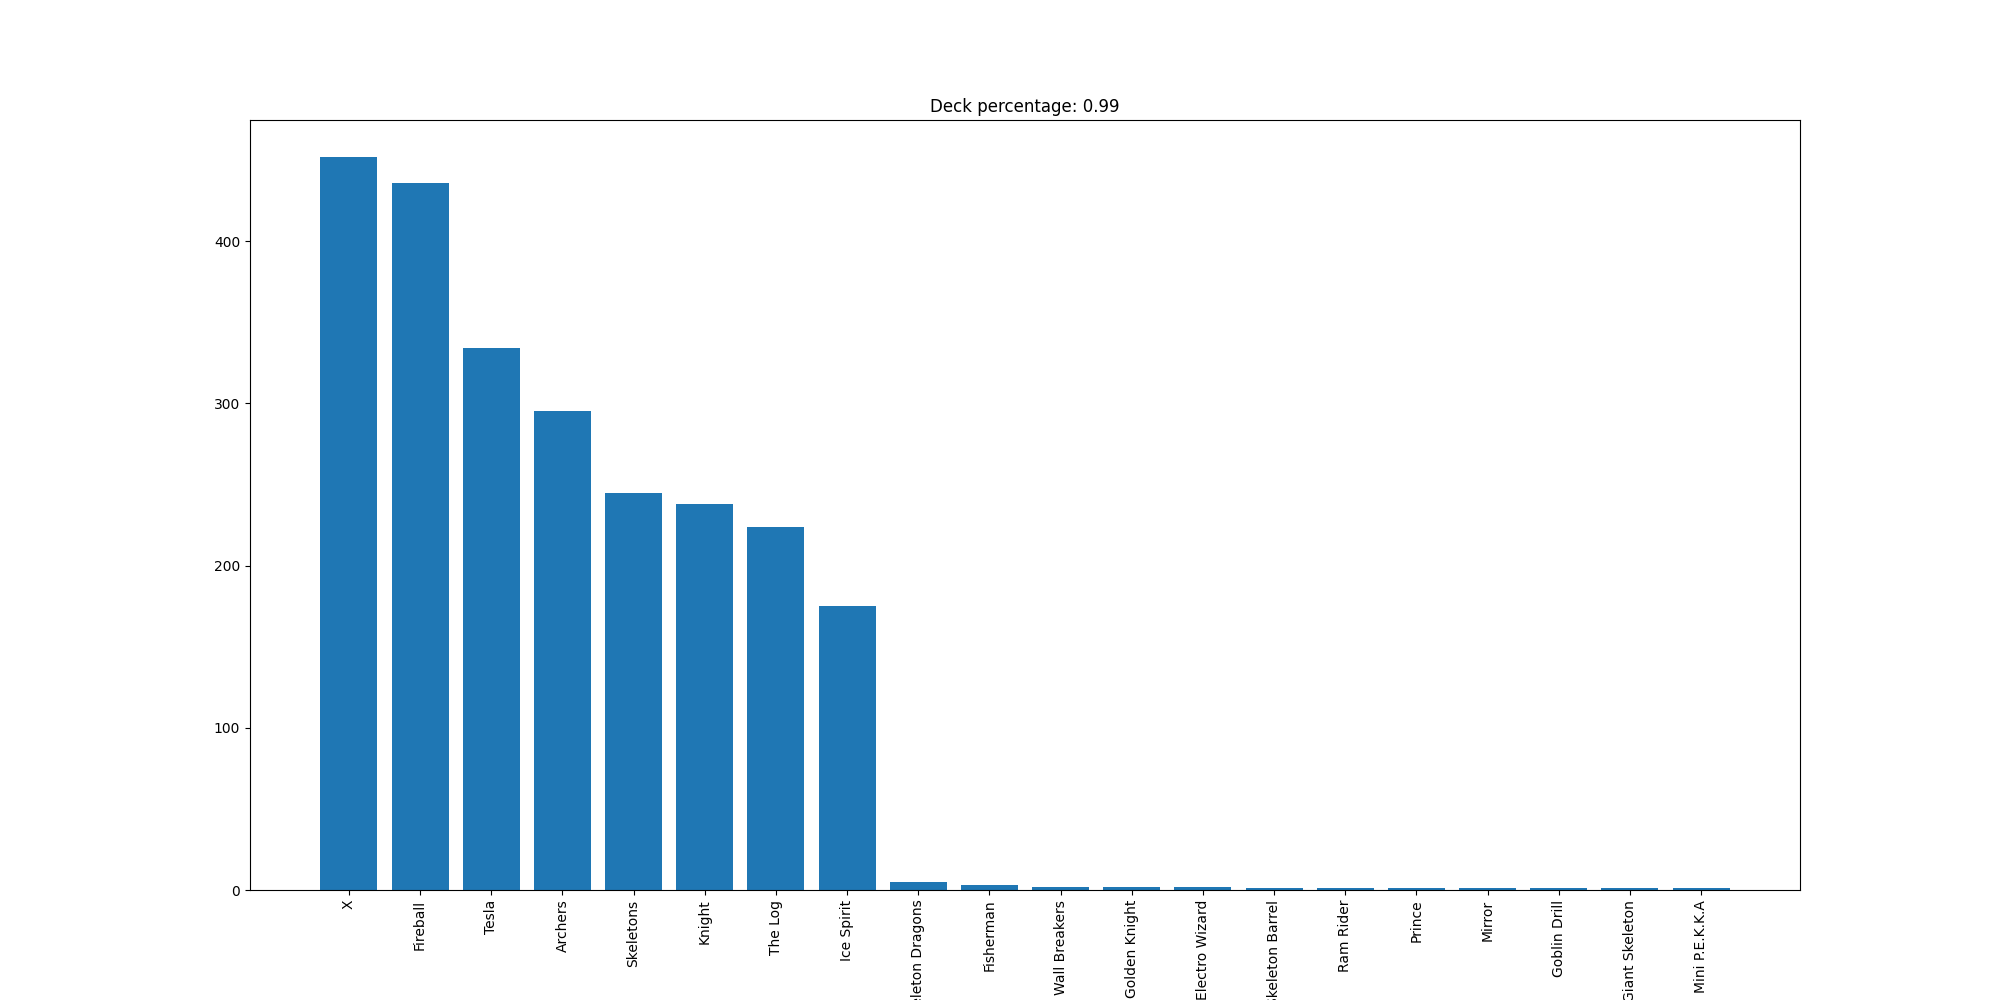

Data behind this chart, as committed beside it:
X, 452
Fireball, 436
Tesla, 334
Archers, 295
Skeletons, 245
Knight, 238
The Log, 224
Ice Spirit, 175
Skeleton Dragons, 5
Fisherman, 3
Wall Breakers, 2
Golden Knight, 2
Electro Wizard, 2
Skeleton Barrel, 1
Ram Rider, 1
Prince, 1
Mirror, 1
Goblin Drill, 1
Giant Skeleton, 1
Mini P.E.K.K.A, 1
